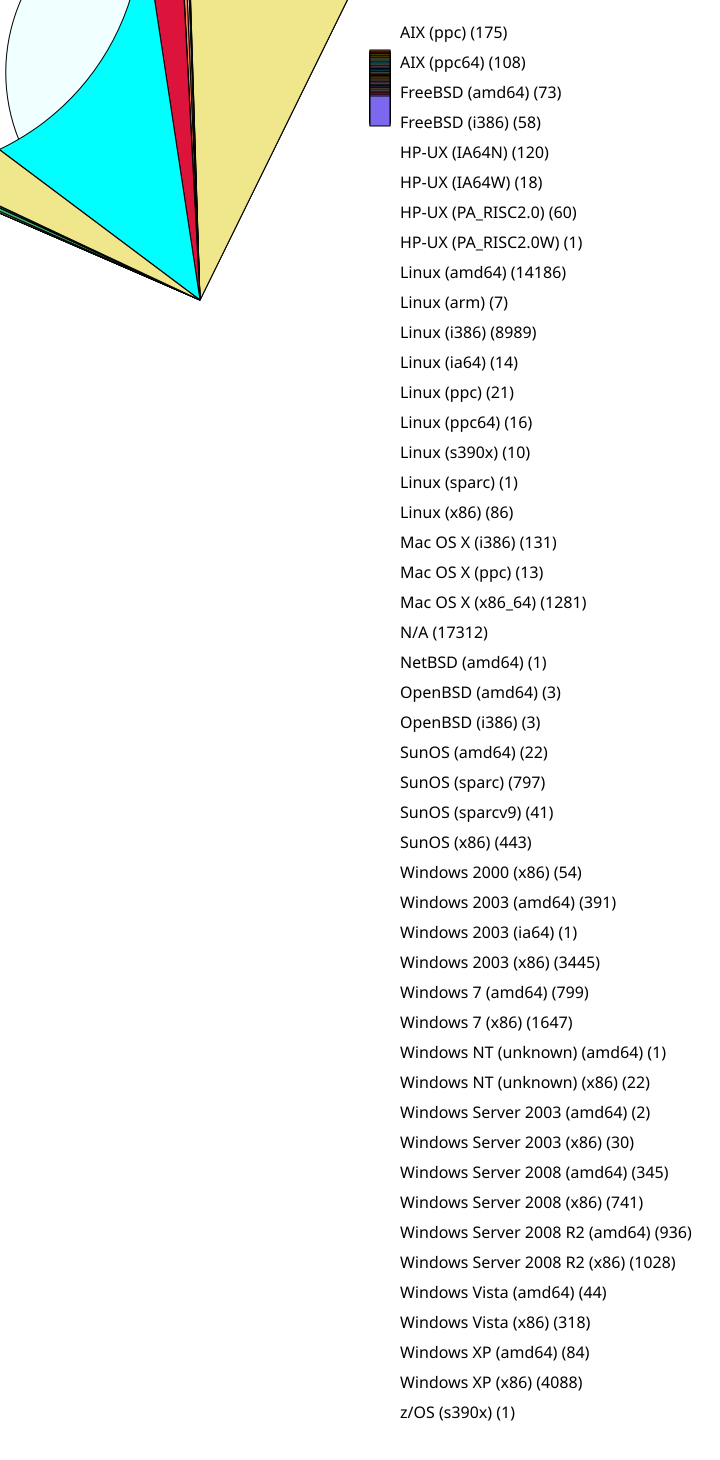

Values plotted in this chart, from the file beside it:
175, AIX (ppc)
108, AIX (ppc64)
73, FreeBSD (amd64)
58, FreeBSD (i386)
120, HP-UX (IA64N)
18, HP-UX (IA64W)
60, HP-UX (PA_RISC2.0)
1, HP-UX (PA_RISC2.0W)
14186, Linux (amd64)
7, Linux (arm)
8989, Linux (i386)
14, Linux (ia64)
21, Linux (ppc)
16, Linux (ppc64)
10, Linux (s390x)
1, Linux (sparc)
86, Linux (x86)
131, Mac OS X (i386)
13, Mac OS X (ppc)
1281, Mac OS X (x86_64)
17312, N/A
1, NetBSD (amd64)
3, OpenBSD (amd64)
3, OpenBSD (i386)
22, SunOS (amd64)
797, SunOS (sparc)
41, SunOS (sparcv9)
443, SunOS (x86)
54, Windows 2000 (x86)
391, Windows 2003 (amd64)
1, Windows 2003 (ia64)
3445, Windows 2003 (x86)
799, Windows 7 (amd64)
1647, Windows 7 (x86)
1, Windows NT (unknown) (amd64)
22, Windows NT (unknown) (x86)
2, Windows Server 2003 (amd64)
30, Windows Server 2003 (x86)
345, Windows Server 2008 (amd64)
741, Windows Server 2008 (x86)
936, Windows Server 2008 R2 (amd64)
1028, Windows Server 2008 R2 (x86)
44, Windows Vista (amd64)
318, Windows Vista (x86)
84, Windows XP (amd64)
4088, Windows XP (x86)
1, z/OS (s390x)
